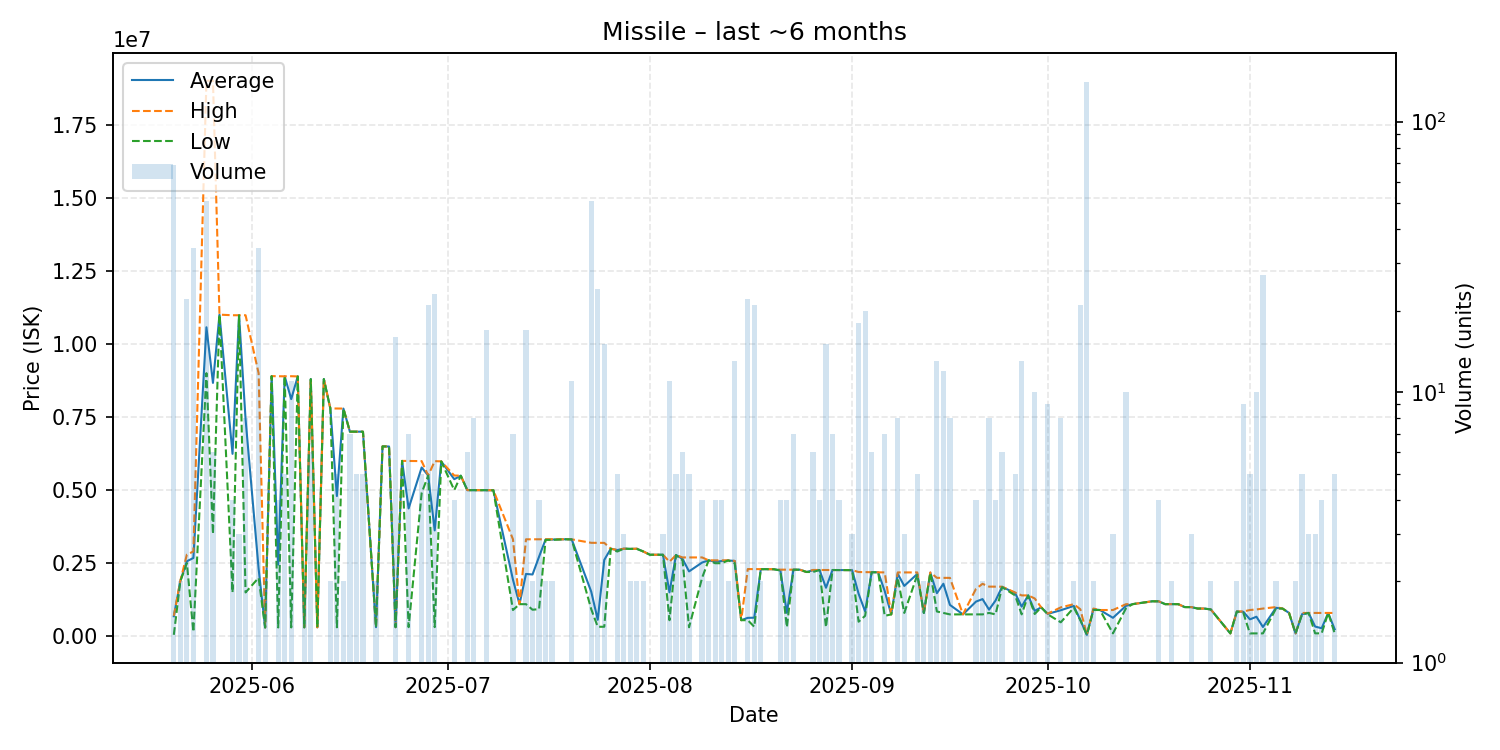

The data file committed next to this chart (first rows):
date, average, highest, lowest, order_count, volume
2025-05-20, 687020, 699800, 52160, 6, 69
2025-05-21, 1895000, 1900000, 1890000, 2, 2
2025-05-22, 2566955, 2798000, 2499000, 6, 22
2025-05-23, 2679762, 2900000, 152100, 10, 34
2025-05-25, 10568627, 19000000, 9000000, 2, 51
2025-05-26, 8666667, 19000000, 3500000, 3, 6
2025-05-27, 11000000, 11000000, 11000000, 1, 1
2025-05-29, 6240500, 10980000, 1501000, 3, 4
2025-05-30, 10980000, 10980000, 10980000, 3, 3
2025-05-31, 7422875, 10980000, 1501000, 4, 8
2025-06-02, 2311835, 8999000, 2000000, 4, 34
2025-06-03, 302600, 302600, 302600, 1, 2
2025-06-04, 8898000, 8898000, 8898000, 1, 1
2025-06-05, 2450675, 8894000, 302900, 2, 4
2025-06-06, 8891000, 8891000, 8891000, 3, 5
2025-06-07, 8112736, 8895000, 304100, 5, 11
2025-06-08, 8888000, 8888000, 8888000, 1, 1
2025-06-09, 307600, 307600, 307600, 1, 2
2025-06-10, 8796833, 8797000, 8796000, 5, 6
2025-06-11, 308200, 308200, 308200, 1, 1
2025-06-12, 8797000, 8797000, 8797000, 1, 1
2025-06-13, 7793000, 7793000, 7793000, 2, 2
2025-06-14, 4797760, 7790000, 308900, 4, 5
2025-06-15, 7789000, 7789000, 7789000, 2, 2
2025-06-16, 6999000, 6999000, 6999000, 2, 7
2025-06-17, 6998000, 6998000, 6998000, 1, 5
2025-06-18, 6998000, 6998000, 6998000, 2, 5
2025-06-20, 312500, 312500, 312500, 2, 2
2025-06-21, 6495000, 6495000, 6495000, 1, 1
2025-06-22, 6491000, 6491000, 6491000, 1, 1
2025-06-23, 313012, 313100, 312900, 3, 16
2025-06-24, 5999000, 5999000, 5999000, 1, 1
2025-06-25, 4373257, 5997000, 313900, 2, 7
2025-06-27, 5774400, 5992000, 4900000, 3, 5
2025-06-28, 5499952, 5500000, 5499000, 2, 21
2025-06-29, 3623104, 5991000, 315200, 8, 23
2025-06-30, 5983000, 5983000, 5983000, 1, 1
2025-07-02, 5373750, 5499000, 5000000, 3, 4
2025-07-03, 5493000, 5493000, 5493000, 1, 1
2025-07-04, 4999667, 5000000, 4999000, 2, 6
2025-07-05, 4999000, 4999000, 4999000, 1, 8
2025-07-07, 4999000, 4999000, 4999000, 2, 17
2025-07-08, 4995000, 4995000, 4995000, 1, 1
2025-07-11, 1937143, 3320000, 900000, 4, 7
2025-07-12, 1100000, 1100000, 1100000, 1, 1
2025-07-13, 2133847, 3318000, 1100000, 10, 17
2025-07-14, 2114450, 3319000, 909900, 2, 2
2025-07-15, 2721700, 3319000, 929800, 4, 4
2025-07-16, 3309500, 3319000, 3300000, 2, 2
2025-07-17, 3309500, 3319000, 3300000, 2, 2
2025-07-19, 3319000, 3319000, 3319000, 1, 1
2025-07-20, 3316636, 3317000, 3315000, 7, 11
2025-07-23, 1528631, 3198000, 930000, 13, 51
2025-07-24, 566442, 3196500, 327300, 4, 24
2025-07-25, 2612633, 3196000, 327500, 4, 15
2025-07-26, 2997000, 2997000, 2997000, 1, 1
2025-07-27, 2949600, 2950000, 2900000, 3, 5
2025-07-28, 2998000, 2998000, 2998000, 3, 3
2025-07-29, 2990000, 2990000, 2990000, 1, 2
2025-07-30, 2994000, 2998000, 2990000, 2, 2
... 91 more rows
